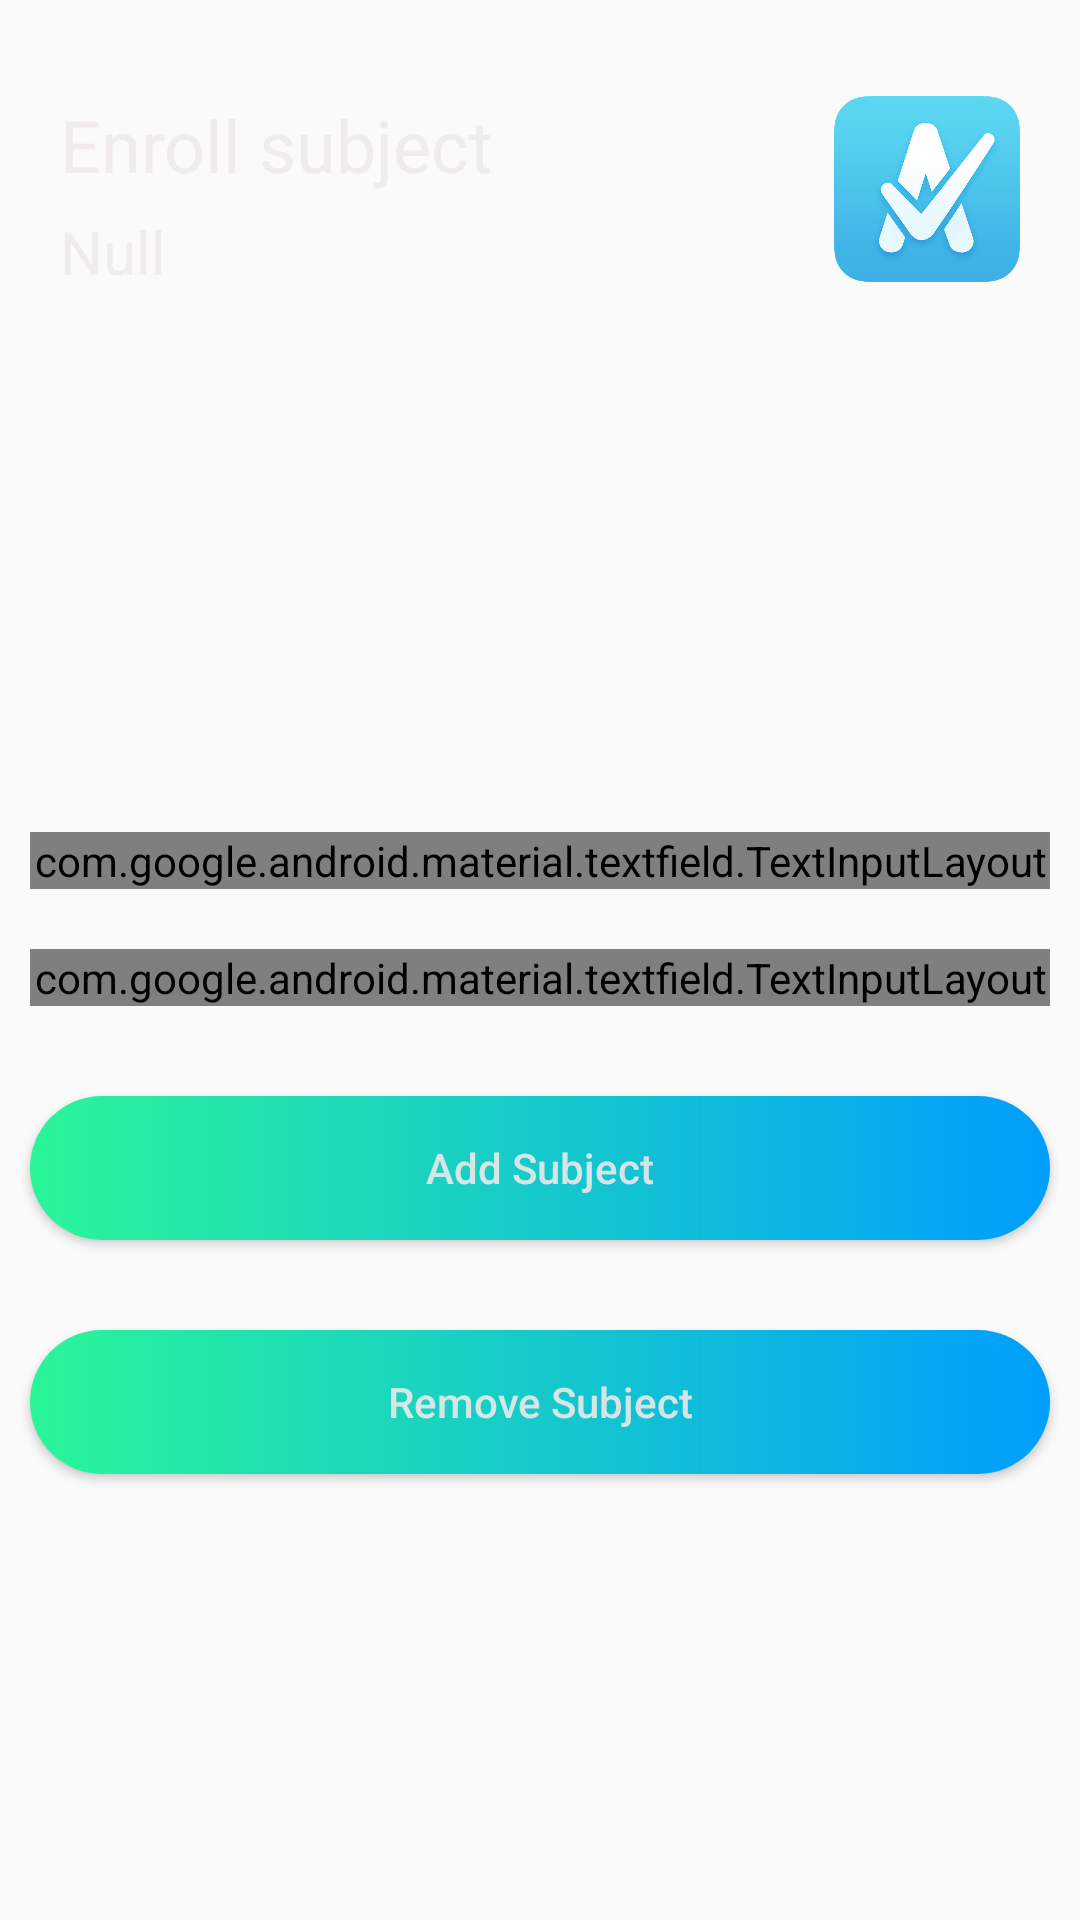

Write the Android layout XML for this screen, with the resource values it uses.
<!-- AndroidManifest.xml: application theme AppTheme -->
<!-- res/layout/activity_subject.xml -->
<?xml version="1.0" encoding="utf-8"?>
<ScrollView
    xmlns:android="http://schemas.android.com/apk/res/android"
    xmlns:app="http://schemas.android.com/apk/res-auto"
    xmlns:tools="http://schemas.android.com/tools"
    android:layout_width="match_parent"
    android:layout_height="match_parent"
    android:background="@mipmap/bgapps"
    tools:context=".Subject">

    <LinearLayout
        android:orientation="vertical"
        android:layout_width="match_parent"
        android:layout_height="match_parent">
    <RelativeLayout
        android:layout_marginTop="32dp"
        android:layout_marginRight="20dp"
        android:layout_marginLeft="20dp"
        android:layout_width="match_parent"
        android:layout_height="wrap_content">
        <TextView
            android:id="@+id/dashboard"
            android:layout_width="wrap_content"
            android:layout_height="wrap_content"
            android:text="Enroll subject"
            android:textSize="24sp"
            android:textColor="@color/white"
            />
        <TextView
            android:id="@+id/stuname"
            android:layout_width="wrap_content"
            android:layout_height="wrap_content"
            android:text="Null"
            android:layout_below="@+id/dashboard"
            android:textSize="20sp"
            android:layout_marginTop="6dp"
            android:textColor="@color/white"
            />

        <ImageView
            android:layout_width="62dp"
            android:layout_height="62dp"
            android:layout_alignParentRight="true"
            android:src="@mipmap/applogo" />
    </RelativeLayout>

        <com.google.android.material.textfield.TextInputLayout
            android:id="@+id/subject"
            android:layout_width="match_parent"
            android:layout_marginTop="180dp"
            android:layout_height="wrap_content"
            android:hint="Subject name"
            android:layout_marginLeft="10dp"
            android:layout_marginRight="10dp"

            style="@style/Widget.MaterialComponents.TextInputLayout.OutlinedBox">

            <com.google.android.material.textfield.TextInputEditText
                android:layout_width="match_parent"
                android:layout_height="wrap_content"
                />
        </com.google.android.material.textfield.TextInputLayout>

        <com.google.android.material.textfield.TextInputLayout
            android:id="@+id/hour"
            android:layout_width="match_parent"
            android:layout_marginTop="20dp"
            android:layout_height="wrap_content"
            android:hint="Total Hour Expected"
            android:layout_marginLeft="10dp"
            android:layout_marginRight="10dp"

            style="@style/Widget.MaterialComponents.TextInputLayout.OutlinedBox">

            <com.google.android.material.textfield.TextInputEditText
                android:layout_width="match_parent"
                android:layout_height="wrap_content"
                />
        </com.google.android.material.textfield.TextInputLayout>


        <Button
            android:id="@+id/add_subject_btn"
            android:layout_width="match_parent"
            android:layout_height="wrap_content"
            android:layout_marginTop="30dp"
            android:background="@drawable/custtom_btn"
            android:text="Add Subject"
            android:layout_marginRight="10dp"

            android:textAllCaps="false"
            android:layout_marginLeft="10dp"
            android:textColor="@color/white"
            />

        <Button
            android:id="@+id/removesubject"
            android:layout_width="match_parent"
            android:layout_height="wrap_content"
            android:layout_marginTop="30dp"
            android:background="@drawable/custtom_btn"
            android:textAllCaps="false"
            android:text="Remove Subject"
            android:layout_marginRight="10dp"
            android:layout_marginLeft="10dp"
            android:textColor="@color/white"
            />

        <Spinner
            android:id="@+id/spinner_sub"
            android:layout_width="match_parent"
            android:layout_height="wrap_content"
            android:layout_marginTop="30dp"
            android:layout_marginRight="10dp"
            android:layout_marginLeft="10dp"
            android:textColor="@color/white"
            android:gravity="center"
            android:background="@drawable/custtom_btn"
            android:visibility="invisible"
            />
    </LinearLayout>
</ScrollView>
<!-- resources referenced by this layout -->
<resources>
  <color name="white">#E2EEEAEA</color>
  <!-- drawable custtom_btn (drawable) -->
  <?xml version="1.0" encoding="utf-8"?>
  <shape xmlns:android="http://schemas.android.com/apk/res/android" android:shape="rectangle">
     <gradient android:startColor="#2AF598" android:endColor="#009EFD"  android:type="linear"/>
     <corners android:radius="50dp"/>
  </shape>
  <!-- mipmap applogo: png bitmap (mipmap-hdpi, 83369 bytes) -->
  <style name="AppTheme" parent="Theme.AppCompat.Light.NoActionBar">
          
          <item name="colorPrimary">@color/colorPrimary</item>
          <item name="colorPrimaryDark">@color/bcblue</item>
          <item name="colorAccent">@color/colorAccent</item>
      </style>
  <color name="colorPrimary">#008577</color>
  <color name="bcblue">#202F65</color>
  <color name="colorAccent">#D81B60</color>
</resources>
